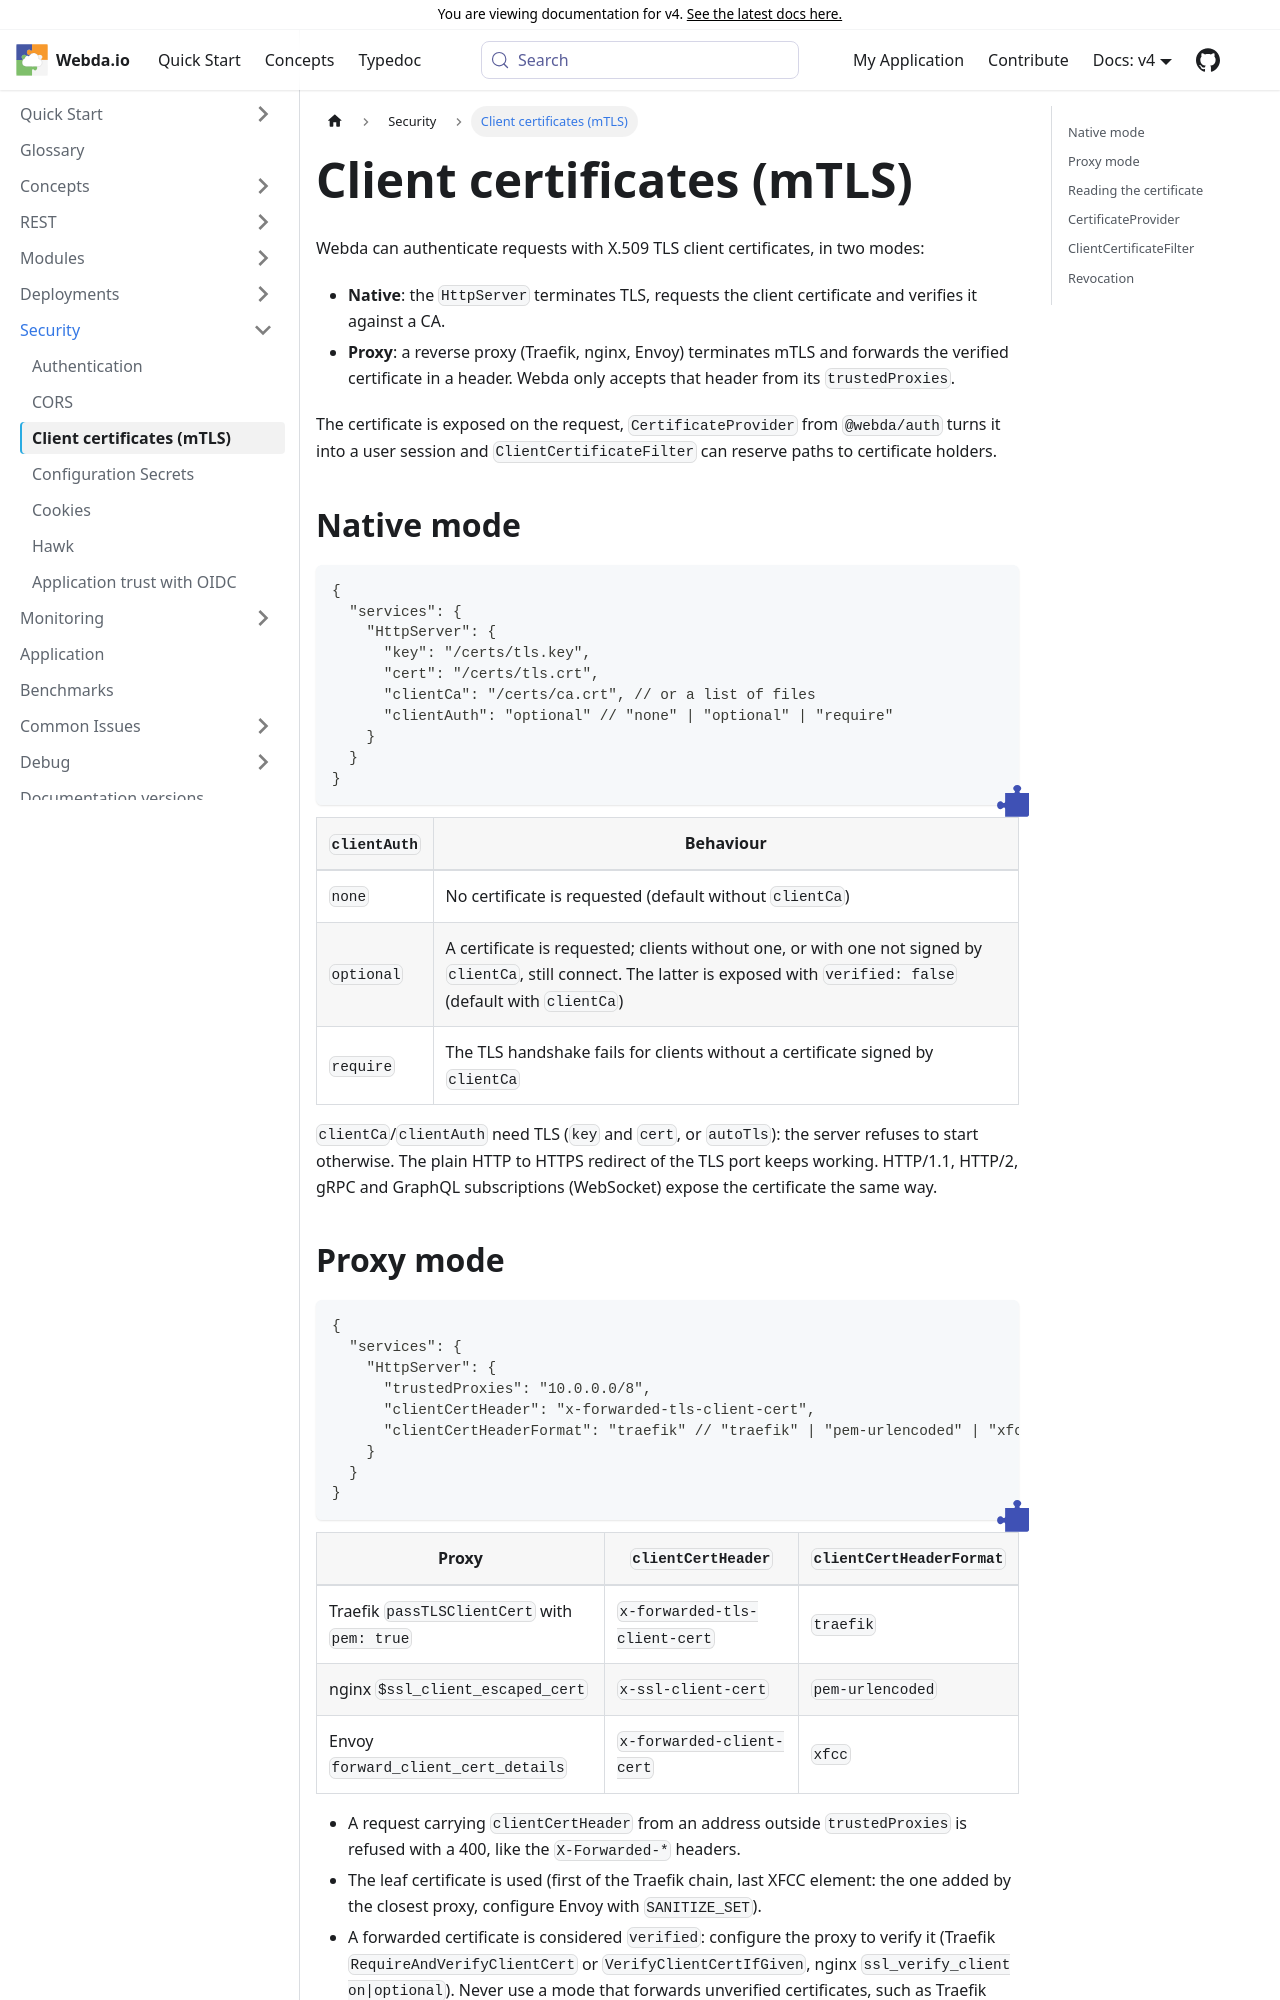

repository: loopingz/webda.io · page: v4/docs/Security/ClientCertificate/index.html · generator: docusaurus

# Client certificates (mTLS)

Webda can authenticate requests with X.509 TLS client certificates, in two modes:

- **Native**: the `HttpServer` terminates TLS, requests the client certificate and verifies it against a CA.
- **Proxy**: a reverse proxy (Traefik, nginx, Envoy) terminates mTLS and forwards the verified certificate in a header.
  Webda only accepts that header from its `trustedProxies`.

The certificate is exposed on the request, `CertificateProvider` from `@webda/auth` turns it into a user session and
`ClientCertificateFilter` can reserve paths to certificate holders.

import ClientCertificateFlow from "@site/src/components/ClientCertificateFlow";

<ClientCertificateFlow />

## Native mode

```jsonc
{
  "services": {
    "HttpServer": {
      "key": "/certs/tls.key",
      "cert": "/certs/tls.crt",
      "clientCa": "/certs/ca.crt", // or a list of files
      "clientAuth": "optional" // "none" | "optional" | "require"
    }
  }
}
```

| `clientAuth` | Behaviour                                                                                                                                                                    |
| ------------ | ---------------------------------------------------------------------------------------------------------------------------------------------------------------------------- |
| `none`       | No certificate is requested (default without `clientCa`)                                                                                                                     |
| `optional`   | A certificate is requested; clients without one, or with one not signed by `clientCa`, still connect. The latter is exposed with `verified: false` (default with `clientCa`) |
| `require`    | The TLS handshake fails for clients without a certificate signed by `clientCa`                                                                                               |

`clientCa`/`clientAuth` need TLS (`key` and `cert`, or `autoTls`): the server refuses to start otherwise. The plain
HTTP to HTTPS redirect of the TLS port keeps working. HTTP/1.1, HTTP/2, gRPC and GraphQL subscriptions (WebSocket)
expose the certificate the same way.
